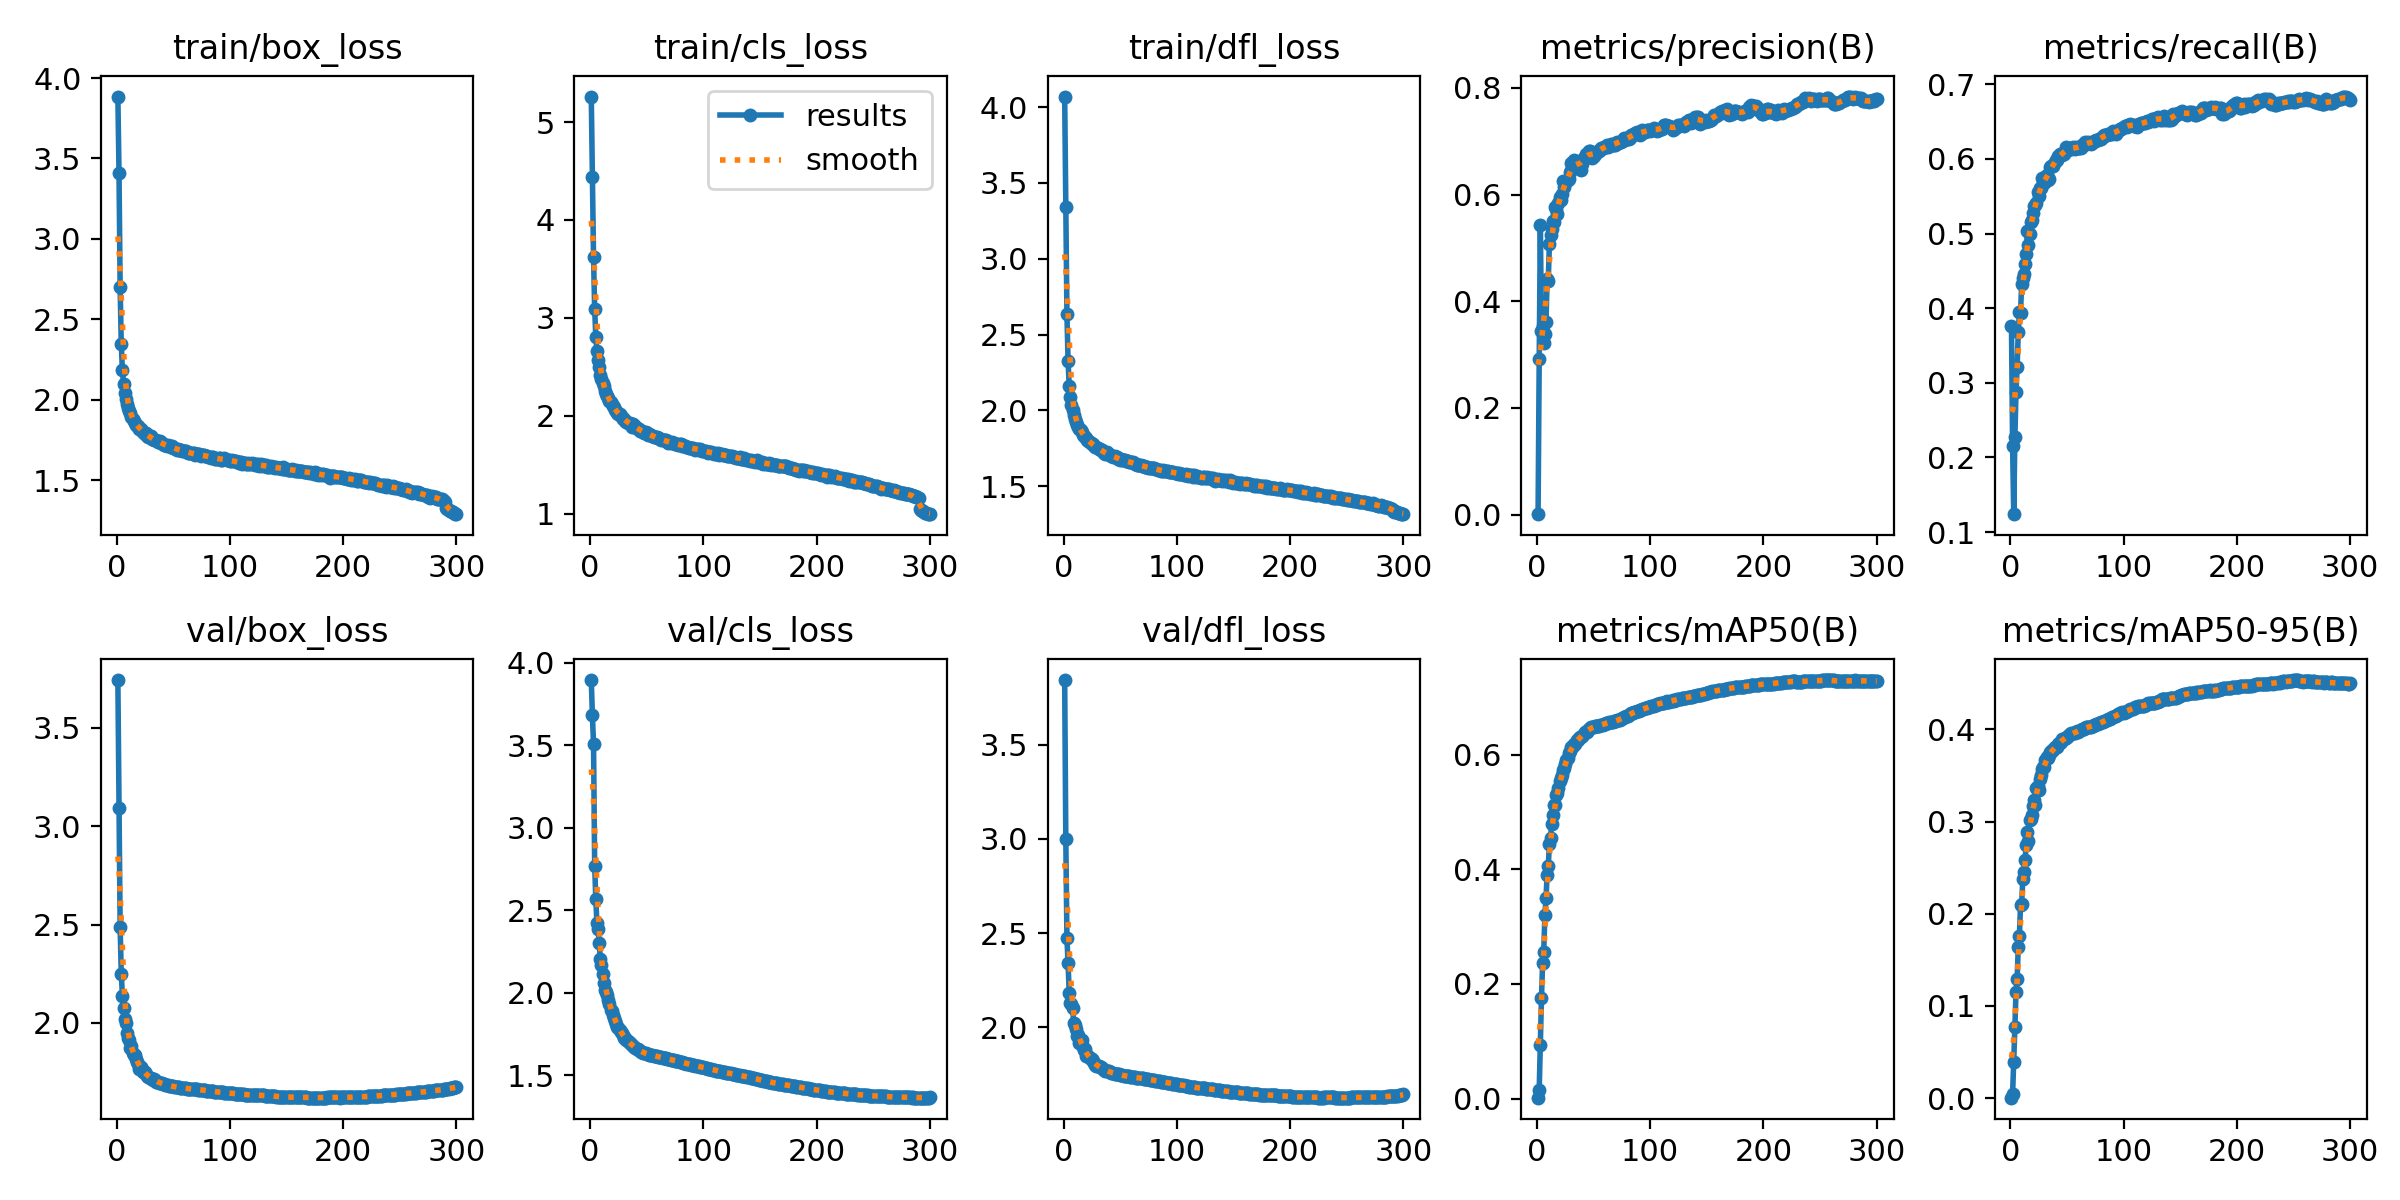

Data behind this chart, as committed beside it:
epoch, time, train/box_loss, train/cls_loss, train/dfl_loss, metrics/precision(B), metrics/recall(B), metrics/mAP50(B), metrics/mAP50-95(B), val/box_loss, val/cls_loss, val/dfl_loss, lr/pg0, lr/pg1, lr/pg2
1, 117.4, 3.885, 5.261, 4.07, 0.00104, 0.3763, 0.00172, 0.00049, 3.744, 3.894, 3.842, 0.003331, 0.003331, 0.003331
2, 224.7, 3.413, 4.44, 3.34, 0.2917, 0.2149, 0.01564, 0.00464, 3.093, 3.68, 3, 0.006644, 0.006644, 0.006644
3, 330.1, 2.698, 3.618, 2.635, 0.543, 0.1239, 0.09296, 0.03955, 2.487, 3.506, 2.472, 0.009938, 0.009938, 0.009938
4, 433.7, 2.345, 3.09, 2.325, 0.345, 0.2268, 0.1755, 0.07671, 2.25, 2.769, 2.339, 0.00991, 0.00991, 0.00991
5, 537.2, 2.182, 2.804, 2.162, 0.3533, 0.2874, 0.2366, 0.1152, 2.139, 2.566, 2.183, 0.00988, 0.00988, 0.00988
6, 718.3, 2.098, 2.664, 2.088, 0.3213, 0.3216, 0.2556, 0.1292, 2.076, 2.419, 2.129, 0.00985, 0.00985, 0.00985
7, 910.5, 2.043, 2.574, 2.038, 0.3378, 0.3678, 0.3201, 0.1644, 2.018, 2.385, 2.125, 0.00982, 0.00982, 0.00982
8, 1103, 2.003, 2.494, 2.005, 0.3605, 0.3946, 0.3495, 0.1762, 2, 2.3, 2.101, 0.00979, 0.00979, 0.00979
9, 1295, 1.972, 2.42, 1.967, 0.4425, 0.3941, 0.3906, 0.2093, 1.946, 2.204, 2.021, 0.00976, 0.00976, 0.00976
10, 1487, 1.95, 2.376, 1.942, 0.4388, 0.4324, 0.4057, 0.2105, 1.921, 2.166, 2.012, 0.00973, 0.00973, 0.00973
11, 1679, 1.928, 2.332, 1.925, 0.5066, 0.4405, 0.4435, 0.2379, 1.912, 2.114, 1.992, 0.0097, 0.0097, 0.0097
12, 1871, 1.915, 2.299, 1.901, 0.5237, 0.4456, 0.4544, 0.2455, 1.874, 2.059, 1.954, 0.00967, 0.00967, 0.00967
13, 2063, 1.891, 2.247, 1.892, 0.5352, 0.4589, 0.479, 0.2581, 1.882, 2.015, 1.958, 0.00964, 0.00964, 0.00964
14, 2255, 1.877, 2.22, 1.877, 0.5509, 0.4727, 0.4939, 0.2747, 1.845, 2.002, 1.919, 0.00961, 0.00961, 0.00961
15, 2447, 1.868, 2.2, 1.871, 0.5491, 0.5035, 0.5121, 0.2888, 1.837, 1.987, 1.918, 0.00958, 0.00958, 0.00958
16, 2638, 1.858, 2.18, 1.855, 0.5775, 0.4843, 0.512, 0.2786, 1.837, 1.958, 1.934, 0.00955, 0.00955, 0.00955
17, 2830, 1.843, 2.152, 1.841, 0.5736, 0.4999, 0.5301, 0.3015, 1.816, 1.933, 1.895, 0.00952, 0.00952, 0.00952
18, 3021, 1.838, 2.135, 1.831, 0.5637, 0.5154, 0.5334, 0.3033, 1.799, 1.893, 1.878, 0.00949, 0.00949, 0.00949
19, 3213, 1.834, 2.123, 1.827, 0.584, 0.5186, 0.5422, 0.3068, 1.791, 1.891, 1.886, 0.00946, 0.00946, 0.00946
20, 3405, 1.82, 2.096, 1.815, 0.5945, 0.5273, 0.5532, 0.3166, 1.766, 1.864, 1.849, 0.00943, 0.00943, 0.00943
21, 3596, 1.815, 2.092, 1.805, 0.5898, 0.5367, 0.5595, 0.3229, 1.774, 1.848, 1.847, 0.0094, 0.0094, 0.0094
22, 3788, 1.806, 2.062, 1.798, 0.6001, 0.5388, 0.5643, 0.3182, 1.767, 1.83, 1.847, 0.00937, 0.00937, 0.00937
23, 3980, 1.8, 2.046, 1.791, 0.6248, 0.5407, 0.5729, 0.3365, 1.75, 1.812, 1.837, 0.00934, 0.00934, 0.00934
24, 4172, 1.792, 2.025, 1.783, 0.6138, 0.5554, 0.5772, 0.3385, 1.75, 1.794, 1.831, 0.00931, 0.00931, 0.00931
25, 4363, 1.787, 2.014, 1.781, 0.6218, 0.5498, 0.5839, 0.334, 1.749, 1.783, 1.832, 0.00928, 0.00928, 0.00928
26, 4555, 1.79, 2.02, 1.777, 0.6257, 0.5604, 0.5899, 0.3462, 1.738, 1.773, 1.821, 0.00925, 0.00925, 0.00925
27, 4746, 1.777, 1.993, 1.768, 0.6265, 0.5605, 0.5946, 0.3509, 1.73, 1.762, 1.812, 0.00922, 0.00922, 0.00922
28, 4938, 1.77, 1.983, 1.759, 0.6294, 0.5744, 0.6026, 0.3567, 1.725, 1.754, 1.802, 0.00919, 0.00919, 0.00919
29, 5129, 1.773, 1.971, 1.757, 0.6414, 0.5674, 0.606, 0.3587, 1.72, 1.742, 1.794, 0.00916, 0.00916, 0.00916
30, 5321, 1.772, 1.969, 1.755, 0.6582, 0.5681, 0.6127, 0.3588, 1.721, 1.724, 1.795, 0.00913, 0.00913, 0.00913
31, 5512, 1.754, 1.951, 1.744, 0.6513, 0.5755, 0.6136, 0.3673, 1.716, 1.724, 1.793, 0.0091, 0.0091, 0.0091
32, 5704, 1.753, 1.937, 1.743, 0.6518, 0.5785, 0.6153, 0.3696, 1.71, 1.714, 1.787, 0.00907, 0.00907, 0.00907
33, 5895, 1.75, 1.93, 1.738, 0.6647, 0.5713, 0.6183, 0.3694, 1.712, 1.707, 1.788, 0.00904, 0.00904, 0.00904
34, 6087, 1.751, 1.926, 1.736, 0.6573, 0.573, 0.6188, 0.3718, 1.707, 1.703, 1.786, 0.00901, 0.00901, 0.00901
35, 6278, 1.746, 1.927, 1.729, 0.6569, 0.5887, 0.6247, 0.3753, 1.701, 1.694, 1.777, 0.00898, 0.00898, 0.00898
36, 6470, 1.738, 1.914, 1.722, 0.6521, 0.5902, 0.6247, 0.3751, 1.697, 1.689, 1.773, 0.00895, 0.00895, 0.00895
37, 6661, 1.735, 1.888, 1.715, 0.6582, 0.591, 0.6293, 0.3781, 1.695, 1.681, 1.77, 0.00892, 0.00892, 0.00892
38, 6852, 1.746, 1.91, 1.723, 0.663, 0.5903, 0.63, 0.3781, 1.696, 1.676, 1.77, 0.00889, 0.00889, 0.00889
39, 7041, 1.728, 1.885, 1.712, 0.6468, 0.5965, 0.6304, 0.3807, 1.693, 1.671, 1.768, 0.00886, 0.00886, 0.00886
40, 7230, 1.73, 1.896, 1.71, 0.6574, 0.5988, 0.6323, 0.3814, 1.692, 1.667, 1.766, 0.00883, 0.00883, 0.00883
41, 7420, 1.724, 1.871, 1.704, 0.6665, 0.5986, 0.6349, 0.381, 1.689, 1.661, 1.763, 0.0088, 0.0088, 0.0088
42, 7610, 1.719, 1.866, 1.697, 0.6701, 0.6038, 0.6396, 0.3837, 1.686, 1.655, 1.759, 0.00877, 0.00877, 0.00877
43, 7800, 1.717, 1.864, 1.7, 0.6758, 0.6039, 0.6401, 0.3853, 1.685, 1.652, 1.757, 0.00874, 0.00874, 0.00874
44, 7990, 1.715, 1.849, 1.694, 0.6705, 0.6062, 0.6399, 0.3857, 1.684, 1.647, 1.756, 0.00871, 0.00871, 0.00871
45, 8180, 1.718, 1.844, 1.698, 0.6763, 0.6056, 0.6431, 0.3868, 1.682, 1.643, 1.755, 0.00868, 0.00868, 0.00868
46, 8371, 1.712, 1.845, 1.692, 0.6812, 0.6046, 0.6438, 0.3893, 1.681, 1.64, 1.754, 0.00865, 0.00865, 0.00865
47, 8561, 1.71, 1.832, 1.691, 0.6821, 0.6072, 0.6457, 0.39, 1.679, 1.636, 1.752, 0.00862, 0.00862, 0.00862
48, 8752, 1.703, 1.827, 1.678, 0.6732, 0.6105, 0.6474, 0.3907, 1.679, 1.634, 1.751, 0.00859, 0.00859, 0.00859
49, 8942, 1.71, 1.829, 1.681, 0.6679, 0.6157, 0.6477, 0.3911, 1.678, 1.631, 1.75, 0.00856, 0.00856, 0.00856
50, 9133, 1.7, 1.821, 1.673, 0.6721, 0.6132, 0.6485, 0.3916, 1.676, 1.629, 1.747, 0.00853, 0.00853, 0.00853
51, 9325, 1.701, 1.804, 1.677, 0.6761, 0.6124, 0.6492, 0.3924, 1.675, 1.627, 1.746, 0.0085, 0.0085, 0.0085
52, 9516, 1.693, 1.816, 1.674, 0.6785, 0.6135, 0.6491, 0.3934, 1.673, 1.625, 1.745, 0.00847, 0.00847, 0.00847
53, 9708, 1.689, 1.806, 1.671, 0.6802, 0.6143, 0.6498, 0.3949, 1.672, 1.623, 1.743, 0.00844, 0.00844, 0.00844
54, 9900, 1.691, 1.798, 1.67, 0.681, 0.6138, 0.649, 0.3957, 1.672, 1.622, 1.743, 0.00841, 0.00841, 0.00841
55, 10091, 1.684, 1.793, 1.663, 0.6824, 0.6153, 0.6496, 0.3958, 1.671, 1.62, 1.741, 0.00838, 0.00838, 0.00838
56, 10282, 1.688, 1.784, 1.666, 0.6837, 0.615, 0.6507, 0.3964, 1.67, 1.619, 1.741, 0.00835, 0.00835, 0.00835
57, 10472, 1.687, 1.783, 1.663, 0.6872, 0.6138, 0.6517, 0.3961, 1.67, 1.617, 1.74, 0.00832, 0.00832, 0.00832
58, 10664, 1.681, 1.78, 1.661, 0.6864, 0.6157, 0.6523, 0.3971, 1.669, 1.615, 1.739, 0.00829, 0.00829, 0.00829
59, 10855, 1.683, 1.78, 1.657, 0.6885, 0.615, 0.6535, 0.3982, 1.668, 1.614, 1.738, 0.00826, 0.00826, 0.00826
60, 11046, 1.682, 1.769, 1.657, 0.6895, 0.6146, 0.6541, 0.3976, 1.667, 1.612, 1.736, 0.00823, 0.00823, 0.00823
... 240 more rows
